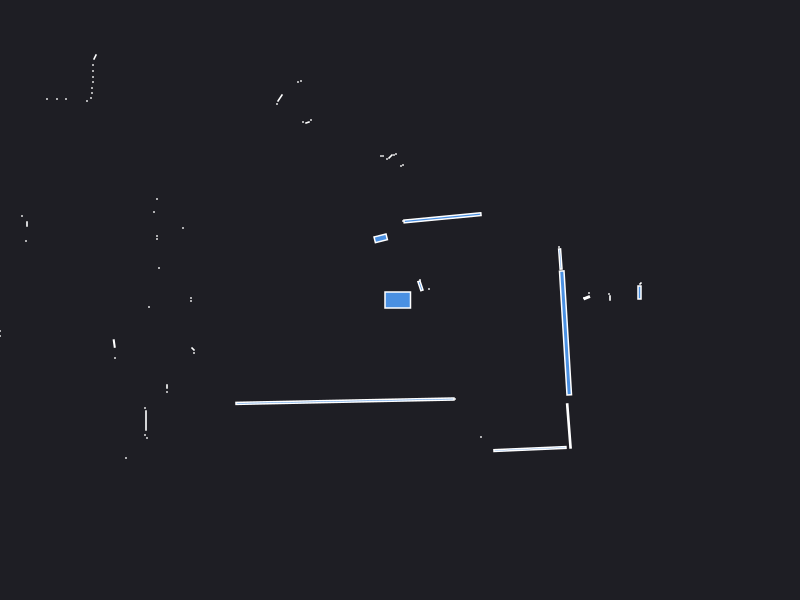

The file beside this chart, header and first rows:
0.000000	0.000000	0.049500
2.395	0.075	0.007500
2.405	0.165	0.000943
2.1	0.02	0.001260
2.09	0.06	0.000441
1.89	0.07	0.000441
1.84	0.02	0.000441
1.868	0.0231	0.004062
1.603	0.4099	0.01192
1.59	0.53	0.000441
0.29	0.11	0.000441
0.2045	0.1415	0.008307
0.2	0.2	0.000441
0.4248	0.8219	0.09542
0.03	0.79	0.000441
0.03	1.35	0.000441
0.01	1.34	0.000441
-0.04	1.46	0.000441
-0.06	1.45	0.000441
-0.095	1.435	0.002571
-0.13	1.41	0.000441
-0.17	1.44	0.000441
-0.19	1.44	0.000441
-0.99	6.4	0.000441
-0.1929	0.6168	0.01641
-0.99	2.19	0.000441
-1.02	2.18	0.000441
-0.89	1.8	0.000441
-0.925	1.775	0.001557
-0.97	1.78	0.000441
-1.2	2.02	0.004900
-1.23	1.96	0.000441
-2.08	3.15	0.000441
-2.14	3.15	0.000441
-2.2	3.15	0.000441
-2.26	3.15	0.000441
-2.32	3.16	0.000441
-2.4	3.18	0.000441
-3.55	4.47	0.000441
-3.55	4.36	0.000441
-3.57	4.28	0.000441
-3.22	3.41	0.000441
-3.24	3.35	0.000441
-3.55	3.32	0.000441
-3.65	3.33	0.000441
-3.73	3.32	0.000441
-3.76	3.27	0.000441
-3.8	3.22	0.000441
-3.05	2.43	0.002472
-3.07	2.35	0.000441
-3.07	2.29	0.000441
-3.07	2.23	0.000441
-3.07	2.18	0.000441
-3.08	2.12	0.000441
-3.08	2.07	0.000441
-3.09	2.02	0.000441
-3.13	1.99	0.000441
-3.34	2.01	0.000441
-3.43	2.01	0.000441
-3.53	2.01	0.000441
-4.12	1.89	0.000441
... 34 more rows
